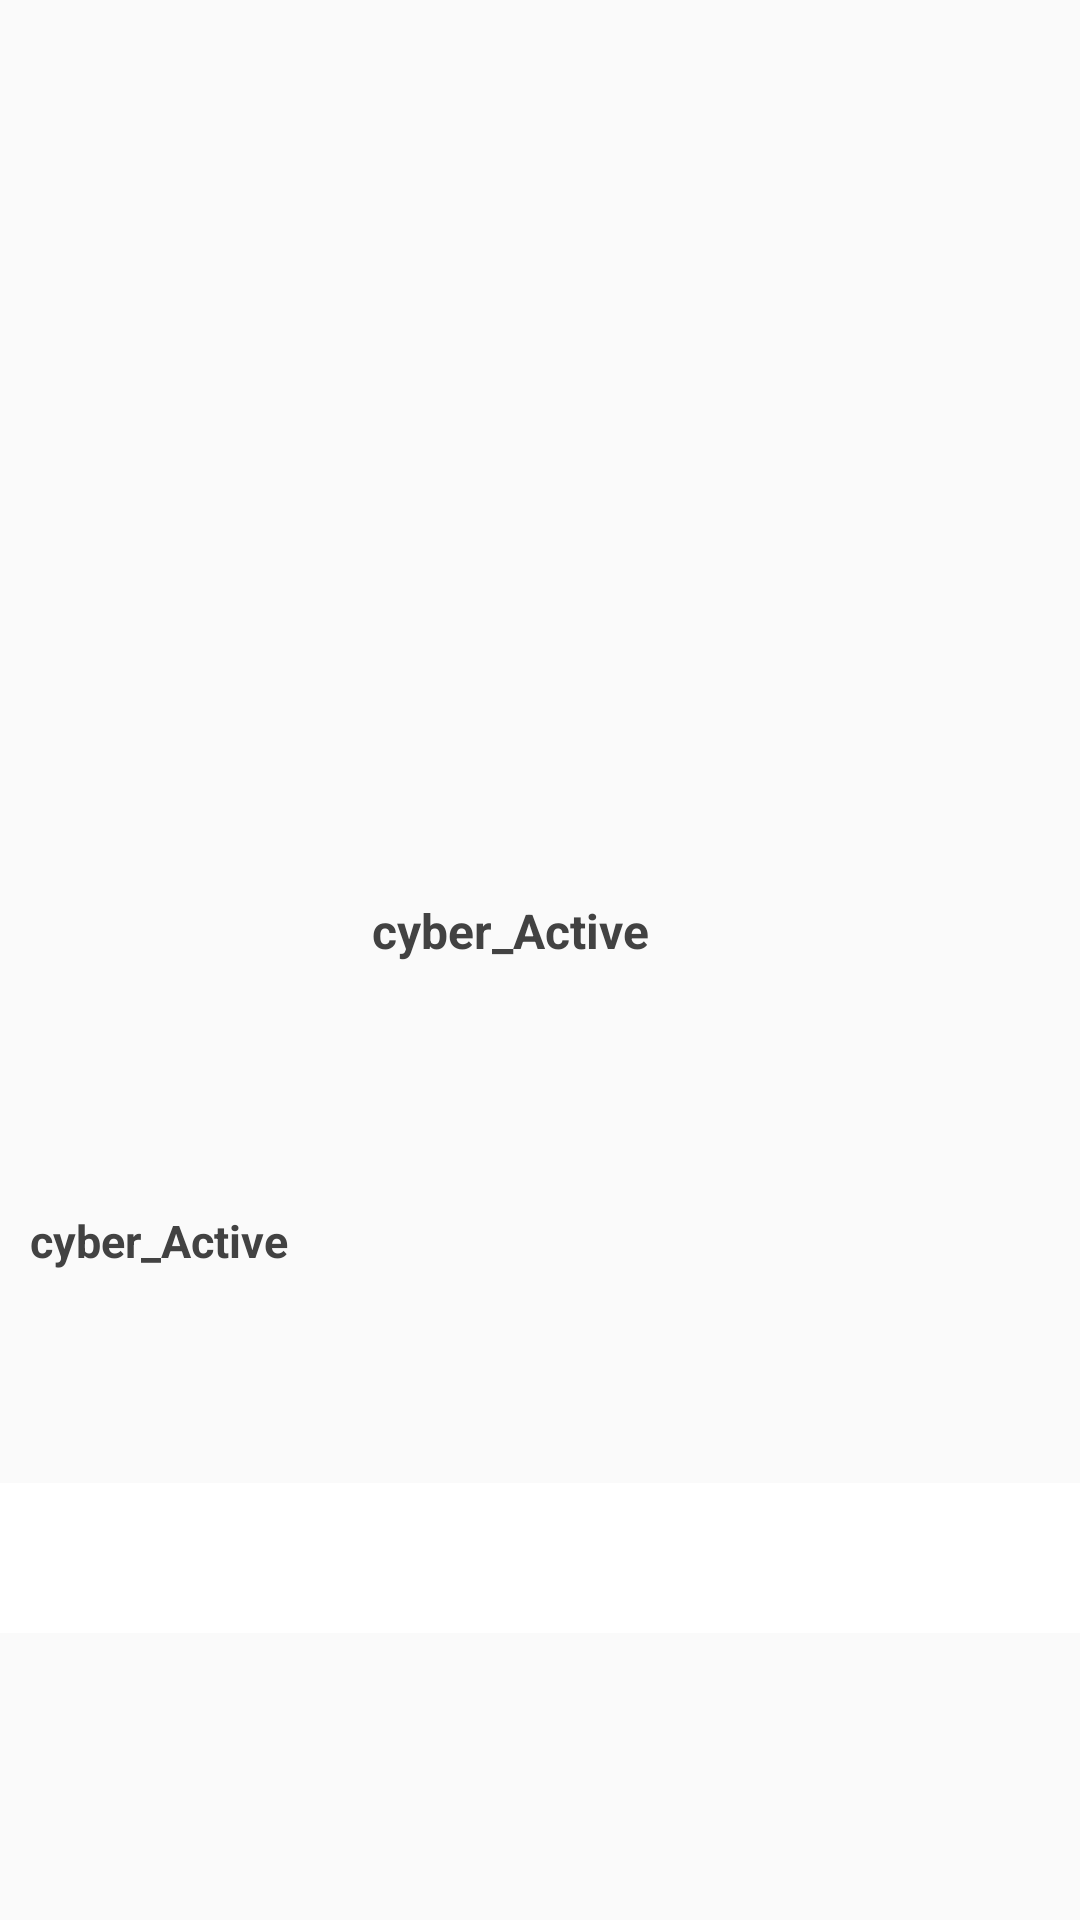

Write the Android layout XML for this screen, with the resource values it uses.
<!-- AndroidManifest.xml: application theme AppTheme -->
<!-- res/layout/fragment_cyber_crime.xml -->
<FrameLayout
    xmlns:android="http://schemas.android.com/apk/res/android"
    xmlns:app="http://schemas.android.com/apk/res-auto"
    xmlns:tools="http://schemas.android.com/tools"
    android:layout_width="match_parent"
    android:layout_height="match_parent"
    tools:context="com.example.oaasa.oaasatechnologys.cyber_crime">

    
    <ScrollView
        android:layout_width="match_parent"
        android:layout_height="wrap_content"
        >

    <RelativeLayout
        android:layout_width="match_parent"
        android:layout_height="wrap_content">

    <ImageView
        android:id="@+id/cyber_img"
        android:layout_width="345dp"
        android:layout_height="200dp"
        android:layout_below="@id/linearLayout1"
        android:layout_centerHorizontal="true"
        android:layout_marginTop="2dp" />

    <RelativeLayout
        android:layout_width="match_parent"
        android:layout_height="wrap_content"
        android:id="@+id/relative1"
        android:layout_below="@id/cyber_img"
        >
        <TextView
            android:id="@+id/title_Cyber"
            android:layout_width="wrap_content"
            android:layout_height="wrap_content"
            android:layout_alignParentLeft="true"
            android:layout_alignParentStart="true"
            android:layout_marginLeft="10dp"
            android:layout_marginTop="21dp"
            android:text=" "
            android:textColor="#000000"
            android:textSize="30dp"
            android:textStyle="bold" />

    </RelativeLayout>


    <RelativeLayout
        android:id="@+id/relative2"
        android:layout_width="match_parent"
        android:layout_height="wrap_content"
        android:layout_below="@+id/relative1"
        android:layout_marginTop="15dp"
        >

    <ImageView
        android:id="@+id/cyber_logo"
        android:layout_width="100dp"
        android:layout_height="100dp"
        android:layout_marginTop="10dp"
        android:layout_marginLeft="10dp"
        />

        <TextView
            android:id="@+id/cyber_active"
            android:layout_width="wrap_content"
            android:layout_height="wrap_content"
            android:layout_alignTop="@+id/cyber_logo"
            android:layout_marginLeft="14dp"
            android:layout_marginStart="14dp"
            android:layout_marginTop="11dp"
            android:layout_toEndOf="@+id/cyber_logo"
            android:layout_toRightOf="@+id/cyber_logo"
            android:text="cyber_Active"
            android:textColor="@color/grayDarken"
            android:textSize="16dp"
            android:textStyle="bold" />
    <TextView
        android:layout_width="wrap_content"
        android:layout_height="wrap_content"
        android:textColor="@color/grayDarken"
        android:textStyle="bold"
        android:text="cyber_Active"
        android:textSize="15dp"
        android:id="@+id/cyber_active1"
        android:layout_below="@id/cyber_logo"
        android:layout_marginTop="15dp"
        android:layout_marginLeft="10dp"
        />
    </RelativeLayout>
        <RelativeLayout
            android:layout_width="match_parent"
            android:layout_height="wrap_content"
            android:id="@+id/relative3"
            android:layout_below="@id/relative2"
            android:layout_marginTop="15dp"
            >
            <TextView
                android:layout_width="match_parent"
                android:layout_height="wrap_content"
                android:id="@+id/cyber_Active2"
                android:textSize="15dp"
                android:textColor="@color/black"
                android:layout_marginLeft="10dp"
                />
            <TextView
                android:layout_width="match_parent"
                android:layout_height="wrap_content"
                android:id="@+id/cyber_Active3"
                android:textSize="15dp"
                android:textColor="@color/black"
                android:layout_marginTop="5dp"
                android:layout_below="@id/cyber_Active2"
                android:layout_marginLeft="10dp"
                />
        </RelativeLayout>
        <View
            android:layout_width="match_parent"
            android:layout_height="50dp"
            android:layout_below="@id/relative3"
            android:layout_marginTop="10dp"
            android:background="@color/white"
            />
    </RelativeLayout>
    </ScrollView>

</FrameLayout>
<!-- resources referenced by this layout -->
<resources>
  <color name="black">#000000</color>
  <color name="grayDarken">#424242</color>
  <color name="white">#ffffff</color>
  <style name="AppTheme" parent="Theme.AppCompat.Light.NoActionBar">
          
          <item name="colorPrimary">@color/colorPrimary</item>
          <item name="colorPrimaryDark">@color/colorPrimaryDark</item>
          <item name="colorAccent">@color/colorAccent</item>
      </style>
  <color name="colorPrimary">#0033cc</color>
  <color name="colorPrimaryDark">#002db3</color>
  <color name="colorAccent">#FF4081</color>
</resources>
